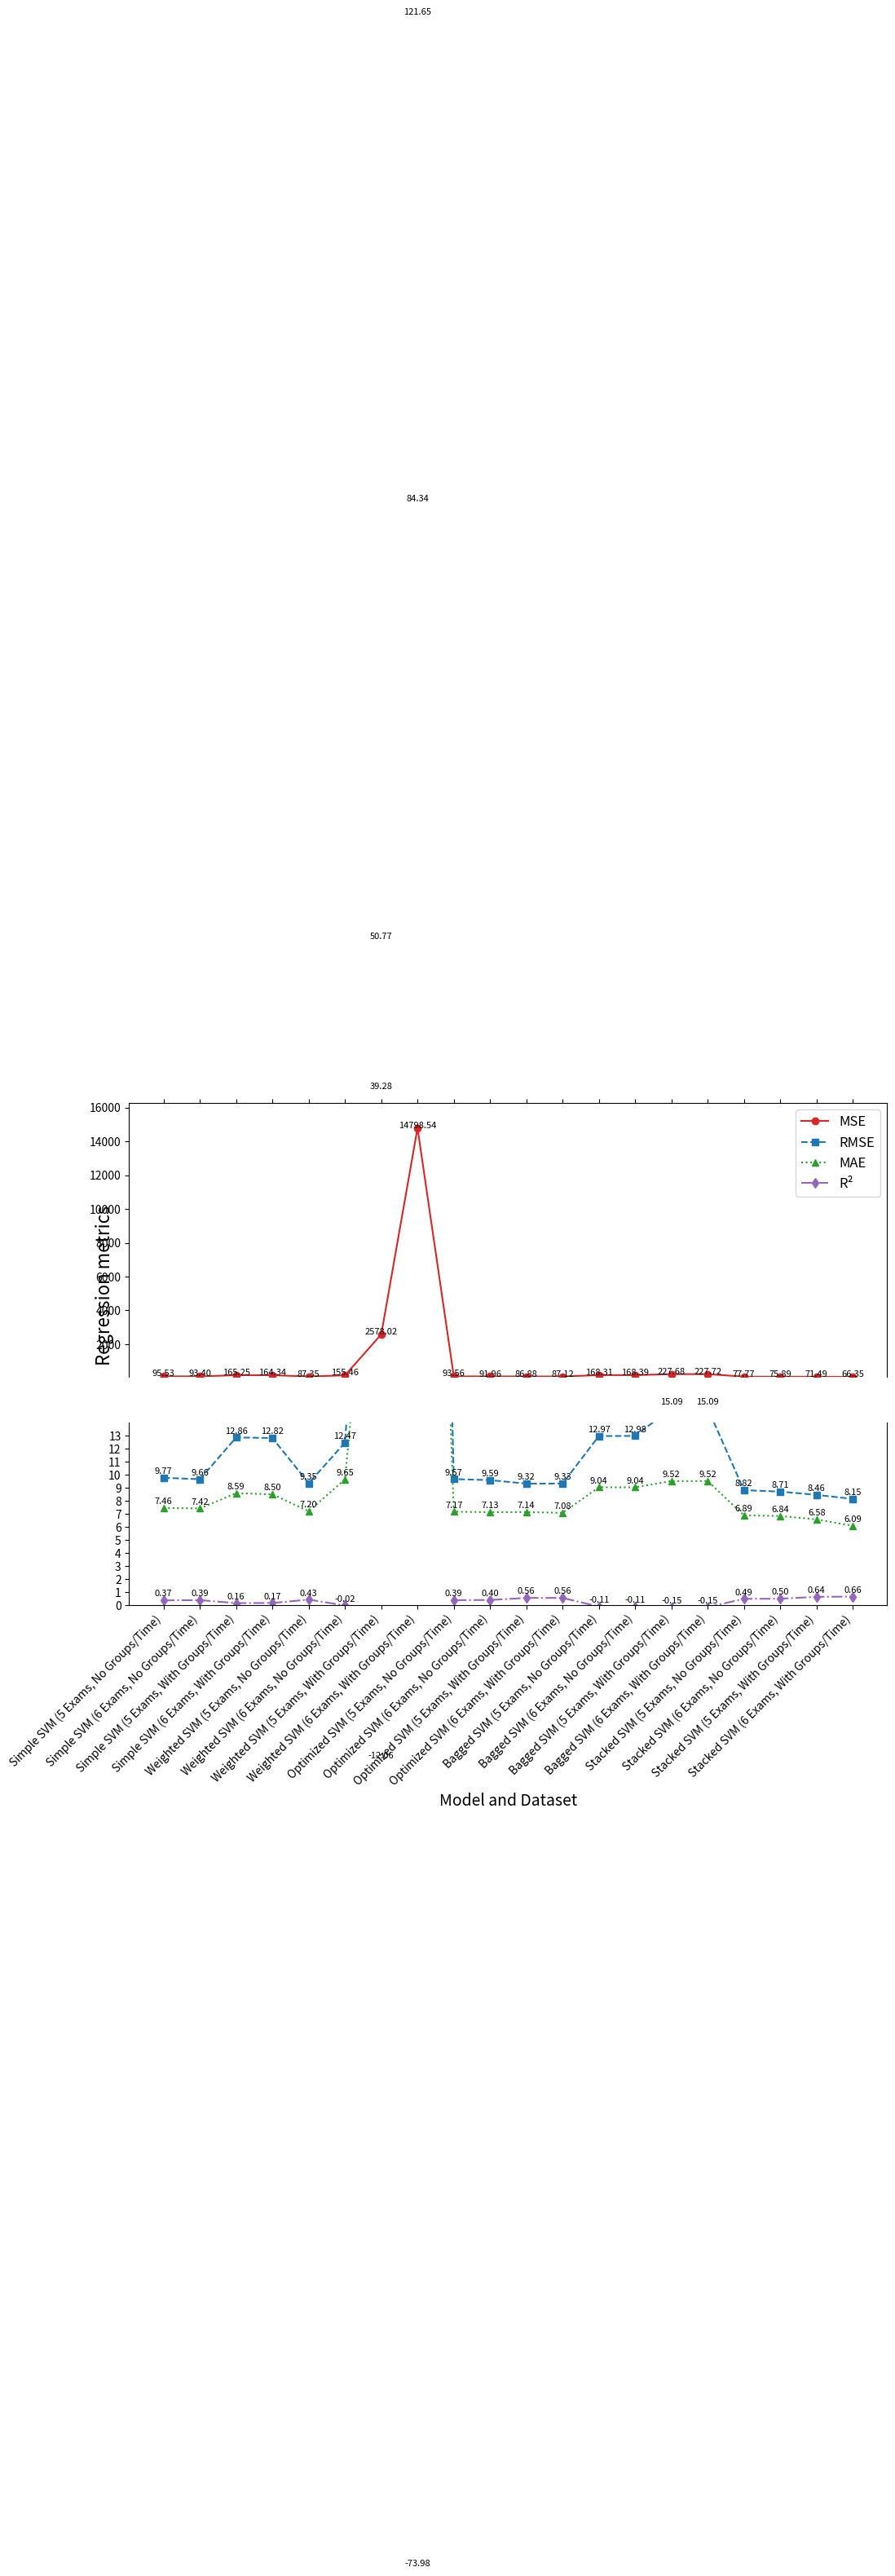

Write the Python code that produced this figure.
import matplotlib.pyplot as plt
import numpy as np

# Data from the table
models = [
    "Simple SVM (5 Exams, No Groups/Time)",
    "Simple SVM (6 Exams, No Groups/Time)",
    "Simple SVM (5 Exams, With Groups/Time)",
    "Simple SVM (6 Exams, With Groups/Time)",
    "Weighted SVM (5 Exams, No Groups/Time)",
    "Weighted SVM (6 Exams, No Groups/Time)",
    "Weighted SVM (5 Exams, With Groups/Time)",
    "Weighted SVM (6 Exams, With Groups/Time)",
    "Optimized SVM (5 Exams, No Groups/Time)",
    "Optimized SVM (6 Exams, No Groups/Time)",
    "Optimized SVM (5 Exams, With Groups/Time)",
    "Optimized SVM (6 Exams, With Groups/Time)",
    "Bagged SVM (5 Exams, No Groups/Time)",
    "Bagged SVM (6 Exams, No Groups/Time)",
    "Bagged SVM (5 Exams, With Groups/Time)",
    "Bagged SVM (6 Exams, With Groups/Time)",
    "Stacked SVM (5 Exams, No Groups/Time)",
    "Stacked SVM (6 Exams, No Groups/Time)",
    "Stacked SVM (5 Exams, With Groups/Time)",
    "Stacked SVM (6 Exams, With Groups/Time)"
]

mse = [
    95.53, 93.40, 165.25, 164.34,  # Simple SVM
    87.35, 155.46, 2578.02, 14798.54,  # Weighted SVM
    93.56, 91.96, 86.88, 87.12,  # Optimized SVM
    168.31, 168.39, 227.68, 227.72,  # Bagged SVM
    77.77, 75.89, 71.49, 66.35  # Stacked SVM
]

rmse = [
    9.77, 9.66, 12.86, 12.82,
    9.35, 12.47, 50.77, 121.65,
    9.67, 9.59, 9.32, 9.33,
    12.97, 12.98, 15.09, 15.09,
    8.82, 8.71, 8.46, 8.15
]

mae = [
    7.46, 7.42, 8.59, 8.50,
    7.20, 9.65, 39.28, 84.34,
    7.17, 7.13, 7.14, 7.08,
    9.04, 9.04, 9.52, 9.52,
    6.89, 6.84, 6.58, 6.09
]

r2 = [
    0.37, 0.39, 0.16, 0.17,
    0.43, -0.02, -12.06, -73.98,
    0.39, 0.40, 0.56, 0.56,
    -0.11, -0.11, -0.15, -0.15,
    0.49, 0.50, 0.64, 0.66
]
# Plotting
fig, (ax1, ax2) = plt.subplots(2, 1, figsize=(12, 8), sharex=True, gridspec_kw={'height_ratios': [3, 2]})

x = np.arange(len(models))
ax1.plot(x, mse, label="MSE", marker="o", linestyle="-", color="tab:red")
ax2.plot(x, rmse, label="RMSE", marker="s", linestyle="--", color="tab:blue")
ax2.plot(x, mae, label="MAE", marker="^", linestyle=":", color="tab:green")
ax2.plot(x, r2, label="R²", marker="d", linestyle="-.", color="tab:purple")

# Add value labels to each point slightly above the points
for i, txt in enumerate(mse):
    ax1.text(x[i], mse[i] + 1, f"{txt:.2f}", fontsize=8, ha='center')
for i, txt in enumerate(rmse):
    ax2.text(x[i], rmse[i] + 0.3, f"{txt:.2f}", fontsize=8, ha='center')
for i, txt in enumerate(mae):
    ax2.text(x[i], mae[i] + 0.3, f"{txt:.2f}", fontsize=8, ha='center')
for i, txt in enumerate(r2):
    ax2.text(x[i], r2[i] + 0.3, f"{txt:.2f}", fontsize=8, ha='center')

ax2.set_xlabel("Model and Dataset", fontsize=14)
fig.text(0.1, 0.6, "Regression metrics", fontsize=16, ha='center', va='center', rotation=90)
ax2.set_ylabel("")
ax2.set_xticks(x)
ax2.set_xticklabels(models, rotation=45, fontsize=10, ha="right")

# Restore legend to upper right corner
handles1, labels1 = ax1.get_legend_handles_labels()
handles2, labels2 = ax2.get_legend_handles_labels()
ax1.legend(handles1 + handles2, labels1 + labels2, loc="upper right", fontsize=12)

# Set limits for better visualization
ax1.set_ylim(min(mse) * 0.9, max(mse) * 1.1)
ax2.set_ylim(0, 14)
ax2.set_yticks(np.arange(0, 14, 1))  # More refined tick marks

# Hide x-axis on the first plot
ax1.spines['bottom'].set_visible(False)
ax2.spines['top'].set_visible(False)
ax1.xaxis.tick_top()
ax2.xaxis.tick_bottom()

plt.title("", fontsize=16)
plt.tight_layout()

# Save and display the plot
plt.savefig("svm_regression_metrics_with_id.png")
plt.show()

mse = [
    93.29, 89.60, 162.75, 161.22,
    108.49, 447.18, 19671.66, 135473.64,
    94.54, 91.57, 85.61, 79.90,
    108.57, 107.59, 117.31, 116.95,
    76.75, 75.05, 73.50, 69.38
]

rmse = [
    9.66, 9.47, 12.76, 12.70,
    10.42, 21.15, 140.26, 368.07,
    9.72, 9.57, 9.25, 8.94,
    10.42, 10.37, 10.83, 10.81,
    8.76, 8.66, 8.57, 8.33
]

mae = [
    7.33, 7.24, 8.58, 8.46,
    8.27, 16.14, 70.77, 198.06,
    7.18, 7.14, 6.98, 6.53,
    7.82, 7.78, 7.87, 7.85,
    6.96, 6.84, 6.85, 6.36
]

r2 = [
    0.39, 0.41, 0.18, 0.18,
    0.29, -1.94, -98.66, -685.31,
    0.38, 0.40, 0.57, 0.60,
    0.29, 0.29, 0.41, 0.41,
    0.50, 0.51, 0.63, 0.65
]
# Plotting
fig, (ax1, ax2) = plt.subplots(2, 1, figsize=(12, 8), sharex=True, gridspec_kw={'height_ratios': [3, 2]})

x = np.arange(len(models))
ax1.plot(x, mse, label="MSE", marker="o", linestyle="-", color="tab:red")
ax2.plot(x, rmse, label="RMSE", marker="s", linestyle="--", color="tab:blue")
ax2.plot(x, mae, label="MAE", marker="^", linestyle=":", color="tab:green")
ax2.plot(x, r2, label="R²", marker="d", linestyle="-.", color="tab:purple")

# Add value labels to each point slightly above the points
for i, txt in enumerate(mse):
    ax1.text(x[i], mse[i] + 1, f"{txt:.2f}", fontsize=8, ha='center')
for i, txt in enumerate(rmse):
    ax2.text(x[i], rmse[i] + 0.3, f"{txt:.2f}", fontsize=8, ha='center')
for i, txt in enumerate(mae):
    ax2.text(x[i], mae[i] + 0.3, f"{txt:.2f}", fontsize=8, ha='center')
for i, txt in enumerate(r2):
    ax2.text(x[i], r2[i] + 0.3, f"{txt:.2f}", fontsize=8, ha='center')

ax2.set_xlabel("Model and Dataset", fontsize=14)
fig.text(0.1, 0.6, "Regression metrics", fontsize=16, ha='center', va='center', rotation=90)
ax2.set_ylabel("")
ax2.set_xticks(x)
ax2.set_xticklabels(models, rotation=45, fontsize=10, ha="right")

# Restore legend to upper right corner
handles1, labels1 = ax1.get_legend_handles_labels()
handles2, labels2 = ax2.get_legend_handles_labels()
ax1.legend(handles1 + handles2, labels1 + labels2, loc="upper right", fontsize=12)

# Set limits for better visualization
ax1.set_ylim(min(mse) * 0.9, max(mse) * 1.1)
ax2.set_ylim(0, 14)
ax2.set_yticks(np.arange(0, 14, 1))  # More refined tick marks

# Hide x-axis on the first plot
ax1.spines['bottom'].set_visible(False)
ax2.spines['top'].set_visible(False)
ax1.xaxis.tick_top()
ax2.xaxis.tick_bottom()

plt.title("", fontsize=16)
plt.tight_layout()

# Save and display the plot
plt.savefig("svm_regression_metrics_without_id.png")
plt.show()